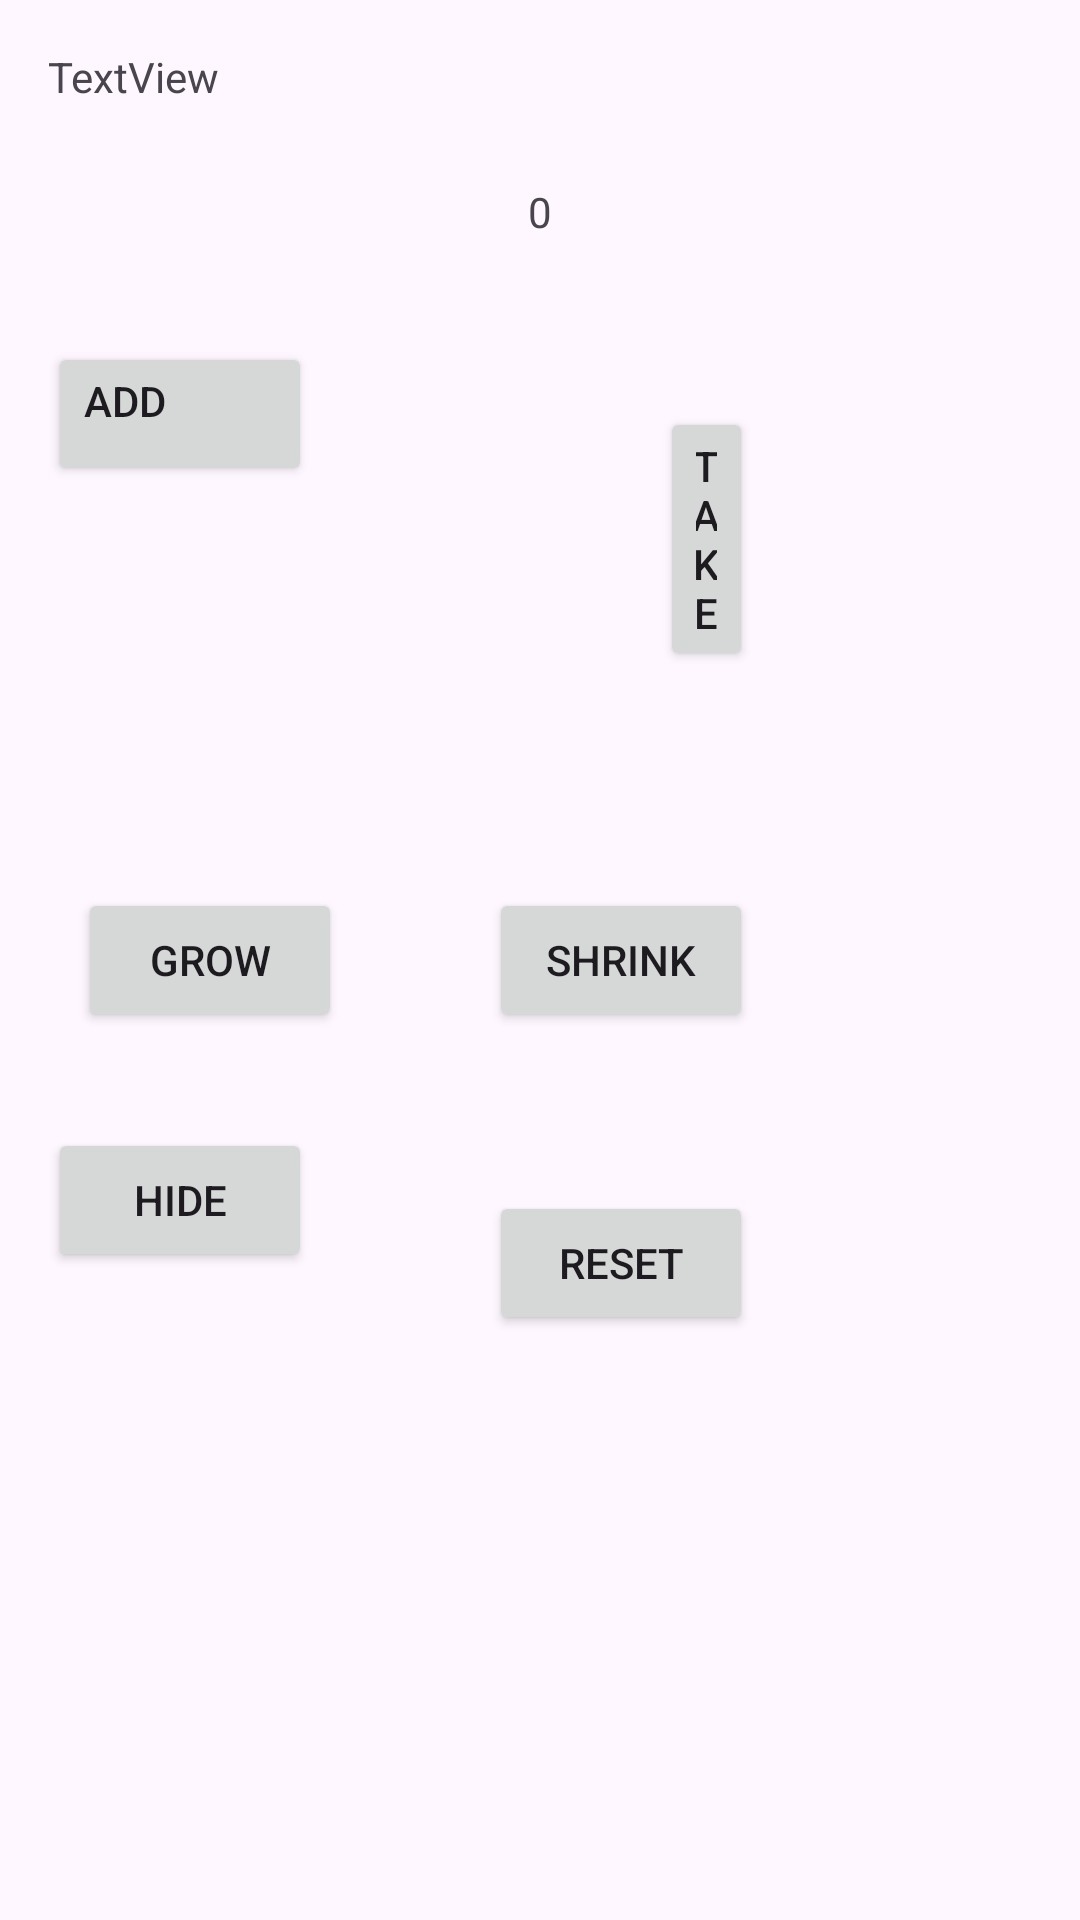

The Android layout XML behind this screen, and the referenced resources:
<!-- AndroidManifest.xml: application theme Theme.Donna_app -->
<!-- res/layout/content_main.xml -->
<?xml version="1.0" encoding="utf-8"?>
<RelativeLayout xmlns:android="http://schemas.android.com/apk/res/android"
    xmlns:app="http://schemas.android.com/apk/res-auto"
    xmlns:tools="http://schemas.android.com/tools"
    android:id="@+id/content_main"
    android:layout_width="match_parent"
    android:layout_height="match_parent"
    android:paddingBottom="@dimen/activity_vertical_margin"
    android:paddingLeft="@dimen/activity_horizontal_margin"
    android:paddingRight="@dimen/activity_horizontal_margin"
    android:paddingTop="@dimen/activity_vertical_margin"
    app:layout_behavior="@string/appbar_scrolling_view_behavior"
    tools:context="com.example.donna_app.MainActivity"
    tools:showIn="@layout/activity_main">


    <TextView
        android:text="0"
        android:layout_width="wrap_content"
        android:layout_height="wrap_content"
        android:layout_alignParentTop="true"
        android:layout_centerHorizontal="true"
        android:layout_marginTop="45dp"
        android:id="@+id/txtValue" />

    <Button
        android:id="@+id/btnTake"
        android:layout_width="wrap_content"
        android:layout_height="wrap_content"
        android:layout_alignBottom="@+id/btnAdd"
        android:layout_alignParentEnd="true"
        android:layout_marginBottom="-62dp"
        android:layout_marginEnd="93dp"
        android:layout_marginStart="36dp"
        android:layout_toEndOf="@+id/txtValue"
        android:text="Take" />

    <Button
        android:text="Shrink"
        android:layout_width="wrap_content"
        android:layout_height="wrap_content"
        android:layout_alignTop="@+id/btnGrow"
        android:layout_alignEnd="@+id/btnTake"
        android:id="@+id/btnShrink" />

    <Button
        android:text="Reset"
        android:layout_width="wrap_content"
        android:layout_height="wrap_content"
        android:layout_alignTop="@+id/btnHide"
        android:layout_alignStart="@+id/btnShrink"
        android:layout_marginTop="21dp"
        android:id="@+id/btnReset" />


    <Button
        android:text="Add"
        android:layout_width="wrap_content"
        android:layout_height="wrap_content"
        android:layout_marginTop="34dp"
        android:id="@+id/btnAdd"
        android:layout_below="@+id/txtValue"
        android:layout_alignParentStart="true"
        android:gravity="left|center_horizontal" />



    <TextView
        android:text="TextView"
        android:layout_width="wrap_content"
        android:layout_height="wrap_content"
        android:id="@+id/textView3"
        android:layout_weight="1" />

    <Button
        android:text="Grow"
        android:layout_width="wrap_content"
        android:layout_height="wrap_content"
        android:id="@+id/btnGrow"
        android:layout_centerVertical="true"
        android:layout_alignParentStart="true"
        android:layout_marginStart="10dp" />

    <Button
        android:text="Hide"
        android:layout_width="wrap_content"
        android:layout_height="wrap_content"
        android:layout_marginTop="32dp"
        android:id="@+id/btnHide"
        android:layout_below="@+id/btnGrow"
        android:layout_alignParentStart="true" />


</RelativeLayout>
<!-- res/layout/activity_main.xml (included above) -->
<?xml version="1.0" encoding="utf-8"?>
<RelativeLayout xmlns:android="http://schemas.android.com/apk/res/android"
    xmlns:tools="http://schemas.android.com/tools"
    android:layout_width="match_parent"
    android:layout_height="match_parent"
    tools:context=".MainActivity">

    <EditText
        android:id="@+id/item_no"
        android:layout_width="115dp"
        android:layout_height="48dp"
        android:layout_alignParentStart="true"
        android:layout_alignParentTop="true"
        android:layout_marginStart="22dp"
        android:layout_marginTop="59dp"
        android:autofillHints=""
        android:ems="10"
        android:hint="@string/item_no"
        android:inputType="textPersonName"
        android:textColorHint="#757575" />

    <EditText
        android:id="@+id/description"
        android:layout_width="wrap_content"
        android:layout_height="wrap_content"
        android:layout_alignParentStart="true"
        android:layout_alignParentTop="true"
        android:layout_marginStart="26dp"
        android:layout_marginTop="127dp"
        android:ems="10"
        android:hint="@string/description"
        android:importantForAutofill="no"
        android:inputType="textPersonName"
        android:minHeight="48dp"
        android:textColorHint="#757575"
        tools:ignore="RelativeOverlap" />

    <EditText
        android:id="@+id/imageName"
        android:layout_width="wrap_content"
        android:layout_height="wrap_content"
        android:layout_alignParentStart="true"
        android:layout_alignParentTop="true"
        android:layout_marginStart="186dp"
        android:layout_marginTop="66dp"
        android:ems="10"
        android:importantForAutofill="no"
        android:inputType="textPersonName"
        android:minHeight="48dp"
        tools:ignore="RelativeOverlap,SpeakableTextPresentCheck" />

    <EditText
        android:id="@+id/cost"
        android:layout_width="wrap_content"
        android:layout_height="wrap_content"
        android:layout_alignParentStart="true"
        android:layout_alignParentBottom="true"
        android:layout_marginStart="20dp"
        android:layout_marginBottom="491dp"
        android:ems="10"
        android:inputType="textPersonName"
        android:minHeight="48dp"
        tools:ignore="Autofill,RelativeOverlap,SpeakableTextPresentCheck" />

    <EditText
        android:id="@+id/sell"
        android:layout_width="148dp"
        android:layout_height="wrap_content"
        android:layout_alignTop="@+id/cost"
        android:layout_alignParentEnd="true"
        android:layout_marginTop="3dp"
        android:layout_marginEnd="21dp"
        android:ems="10"
        android:importantForAutofill="no"
        android:inputType="textPersonName"
        android:minHeight="48dp"
        tools:ignore="SpeakableTextPresentCheck" />

    <Button
        android:id="@+id/save"
        android:layout_width="wrap_content"
        android:layout_height="wrap_content"
        android:layout_alignStart="@+id/search"
        android:layout_alignTop="@+id/view_button"
        android:layout_marginStart="-4dp"
        android:layout_marginTop="-36dp"
        android:text="@string/save" />

    <Button
        android:id="@+id/search"
        android:layout_width="wrap_content"
        android:layout_height="wrap_content"
        android:layout_alignParentTop="true"
        android:layout_alignParentEnd="true"
        android:layout_marginTop="657dp"
        android:layout_marginEnd="275dp"
        android:text="@string/search"
        tools:ignore="RelativeOverlap" />

    <Button
        android:id="@+id/update"
        android:layout_width="wrap_content"
        android:layout_height="wrap_content"
        android:layout_alignParentStart="true"
        android:layout_alignParentTop="true"
        android:layout_marginStart="105dp"
        android:layout_marginTop="746dp"
        android:text="@string/update" />

    <Button
        android:id="@+id/view_button"
        android:layout_width="wrap_content"
        android:layout_height="wrap_content"
        android:layout_alignParentEnd="true"
        android:layout_alignParentBottom="true"
        android:layout_centerHorizontal="true"
        android:layout_marginEnd="148dp"
        android:layout_marginBottom="42dp"
        android:text="@string/view"
        tools:ignore="RelativeOverlap" />

    <Button
        android:id="@+id/buttonChoose"
        android:layout_alignParentStart="true"
        android:layout_alignParentTop="true"
        android:text="@string/choose_image"
        android:layout_width="wrap_content"
        android:layout_height="wrap_content" />


    <ImageView
        android:id="@+id/imageView"
        android:layout_width="304dp"
        android:layout_height="243dp"
        android:layout_alignParentStart="true"
        android:layout_alignParentBottom="true"
        android:layout_centerHorizontal="true"
        android:layout_marginStart="62dp"
        android:layout_marginBottom="193dp"
        tools:ignore="ContentDescription" />

    <Button
        android:id="@+id/btnDelete"
        android:layout_width="wrap_content"
        android:layout_height="wrap_content"
        android:layout_alignParentStart="true"
        android:layout_alignParentTop="true"
        android:layout_marginStart="274dp"
        android:layout_marginTop="655dp"
        android:text="@string/delete" />
</RelativeLayout>
<!-- resources referenced by this layout -->
<resources>
  <dimen name="activity_horizontal_margin">16dp</dimen>
  <dimen name="activity_vertical_margin">16dp</dimen>
  <string name="choose_image">Choose Image</string>
  <string name="delete">delete</string>
  <string name="description">description</string>
  <string name="item_no">item no</string>
  <string name="save">save</string>
  <string name="search">search</string>
  <string name="update">update</string>
  <string name="view">view</string>
  <style name="Theme.Donna_app" parent="Base.Theme.Donna_app" />
  <style name="Base.Theme.Donna_app" parent="Theme.Material3.DayNight.NoActionBar">
          
          
      </style>
</resources>
